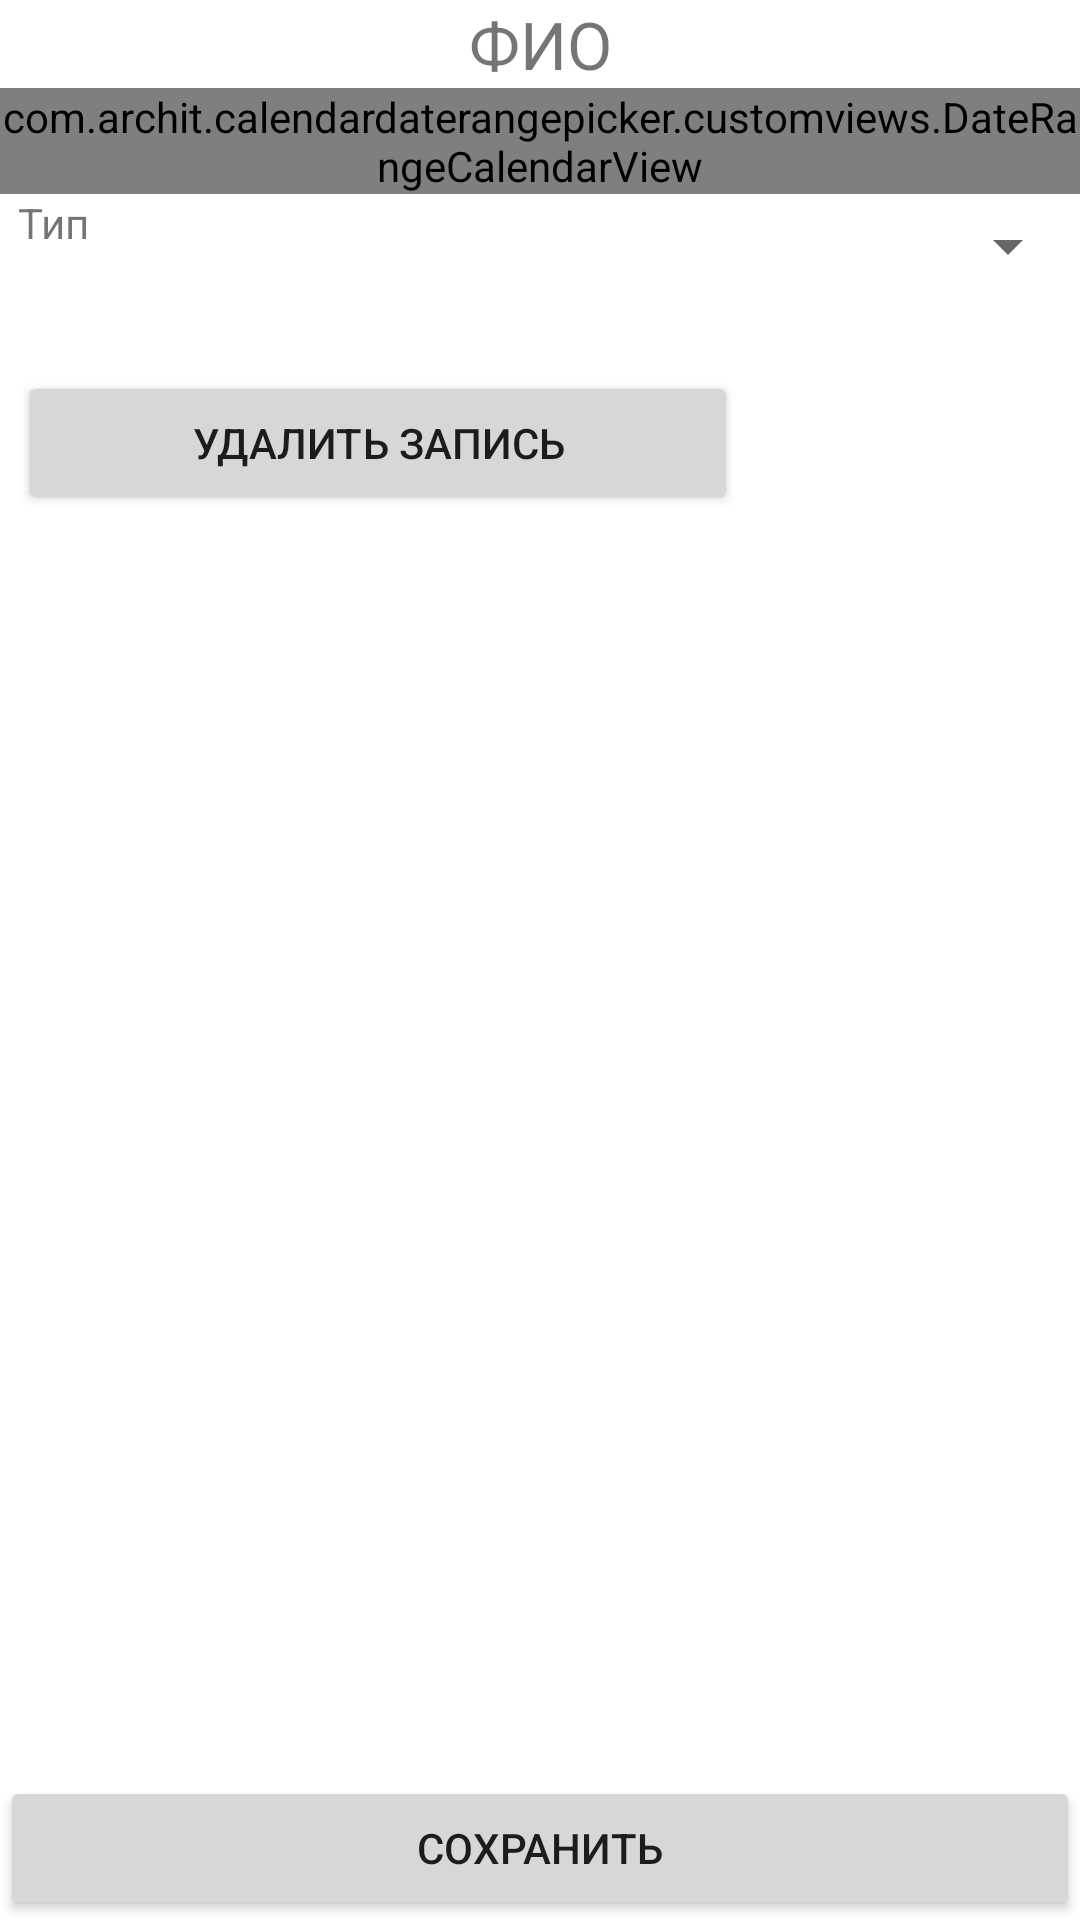

Here is an Android app screen rendered from its layout file. Give the layout XML and the strings, colors and styles it references.
<!-- AndroidManifest.xml: application theme Theme.WorkScheduler -->
<!-- res/layout/activity_vacation_edit.xml -->
<?xml version="1.0" encoding="utf-8"?>
<androidx.constraintlayout.widget.ConstraintLayout xmlns:android="http://schemas.android.com/apk/res/android"
    xmlns:app="http://schemas.android.com/apk/res-auto"
    xmlns:tools="http://schemas.android.com/tools"
    android:layout_width="match_parent"
    android:layout_height="match_parent"
    tools:context=".VacationEditActivity">

    <LinearLayout
        android:id="@+id/linearLayout2"
        android:layout_width="match_parent"
        android:layout_height="wrap_content"
        android:orientation="horizontal"
        app:layout_constraintEnd_toEndOf="parent"
        app:layout_constraintStart_toStartOf="parent"
        app:layout_constraintTop_toTopOf="parent">

        <TextView
            android:id="@+id/name_text"
            android:layout_width="wrap_content"
            android:layout_height="wrap_content"
            android:layout_weight="1"
            android:text="ФИО"
            android:textAlignment="center"
            android:textSize="22sp" />
    </LinearLayout>

    <com.archit.calendardaterangepicker.customviews.DateRangeCalendarView
        android:id="@+id/calendar"
        android:layout_width="wrap_content"
        android:layout_height="wrap_content"
        app:layout_constraintEnd_toEndOf="parent"
        app:layout_constraintStart_toStartOf="parent"
        app:layout_constraintTop_toBottomOf="@+id/linearLayout2" />

    <LinearLayout
        android:id="@+id/linearLayout"
        android:layout_width="0dp"
        android:layout_height="wrap_content"
        android:layout_marginLeft="6dp"
        android:orientation="vertical"
        app:layout_constraintEnd_toEndOf="parent"
        app:layout_constraintStart_toStartOf="parent"
        app:layout_constraintTop_toBottomOf="@+id/calendar">

        <LinearLayout
            android:layout_width="match_parent"
            android:layout_height="wrap_content"
            android:orientation="horizontal">

            <TextView
                android:id="@+id/textView10"
                android:layout_width="100dp"
                android:layout_height="wrap_content"
                android:layout_weight="0"
                android:text="Тип" />

            <Spinner
                android:id="@+id/record_type"
                android:layout_width="wrap_content"
                android:layout_height="35dp"
                android:layout_weight="1" />

        </LinearLayout>

        <Space
            android:layout_width="match_parent"
            android:layout_height="24dp" />

        <Button
            android:id="@+id/delete_button"
            android:layout_width="240dp"
            android:layout_height="wrap_content"
            android:text="Удалить запись"
            tools:layout_editor_absoluteX="-16dp"
            tools:layout_editor_absoluteY="610dp" />

    </LinearLayout>

    <LinearLayout
        android:id="@+id/linearLayout3"
        android:layout_width="match_parent"
        android:layout_height="0dp"
        android:orientation="vertical"
        app:layout_constraintBottom_toBottomOf="parent">

        <Button
            android:id="@+id/save_button"
            android:layout_width="match_parent"
            android:layout_height="wrap_content"
            android:text="Сохранить" />
    </LinearLayout>
</androidx.constraintlayout.widget.ConstraintLayout>
<!-- resources referenced by this layout -->
<resources>
  <style name="Theme.WorkScheduler" parent="Theme.MaterialComponents.Light.DarkActionBar">
          
          <item name="colorPrimary">@color/purple_500</item>
          <item name="colorPrimaryVariant">@color/purple_700</item>
          <item name="colorOnPrimary">@color/white</item>
          
          <item name="colorSecondary">@color/teal_200</item>
          <item name="colorSecondaryVariant">@color/teal_700</item>
          <item name="colorOnSecondary">@color/black</item>
          
          <item name="android:statusBarColor">?attr/colorPrimaryVariant</item>
          
      </style>
  <!-- not gathered from this repository: default colours our renderer supplied (Android Studio template values) -->
  <color name="purple_500">#FF6200EE</color>
  <color name="purple_700">#FF3700B3</color>
  <color name="teal_200">#FF03DAC5</color>
  <color name="teal_700">#FF018786</color>
  <color name="black">#FF000000</color>
  <color name="white">#FFFFFFFF</color>
</resources>
